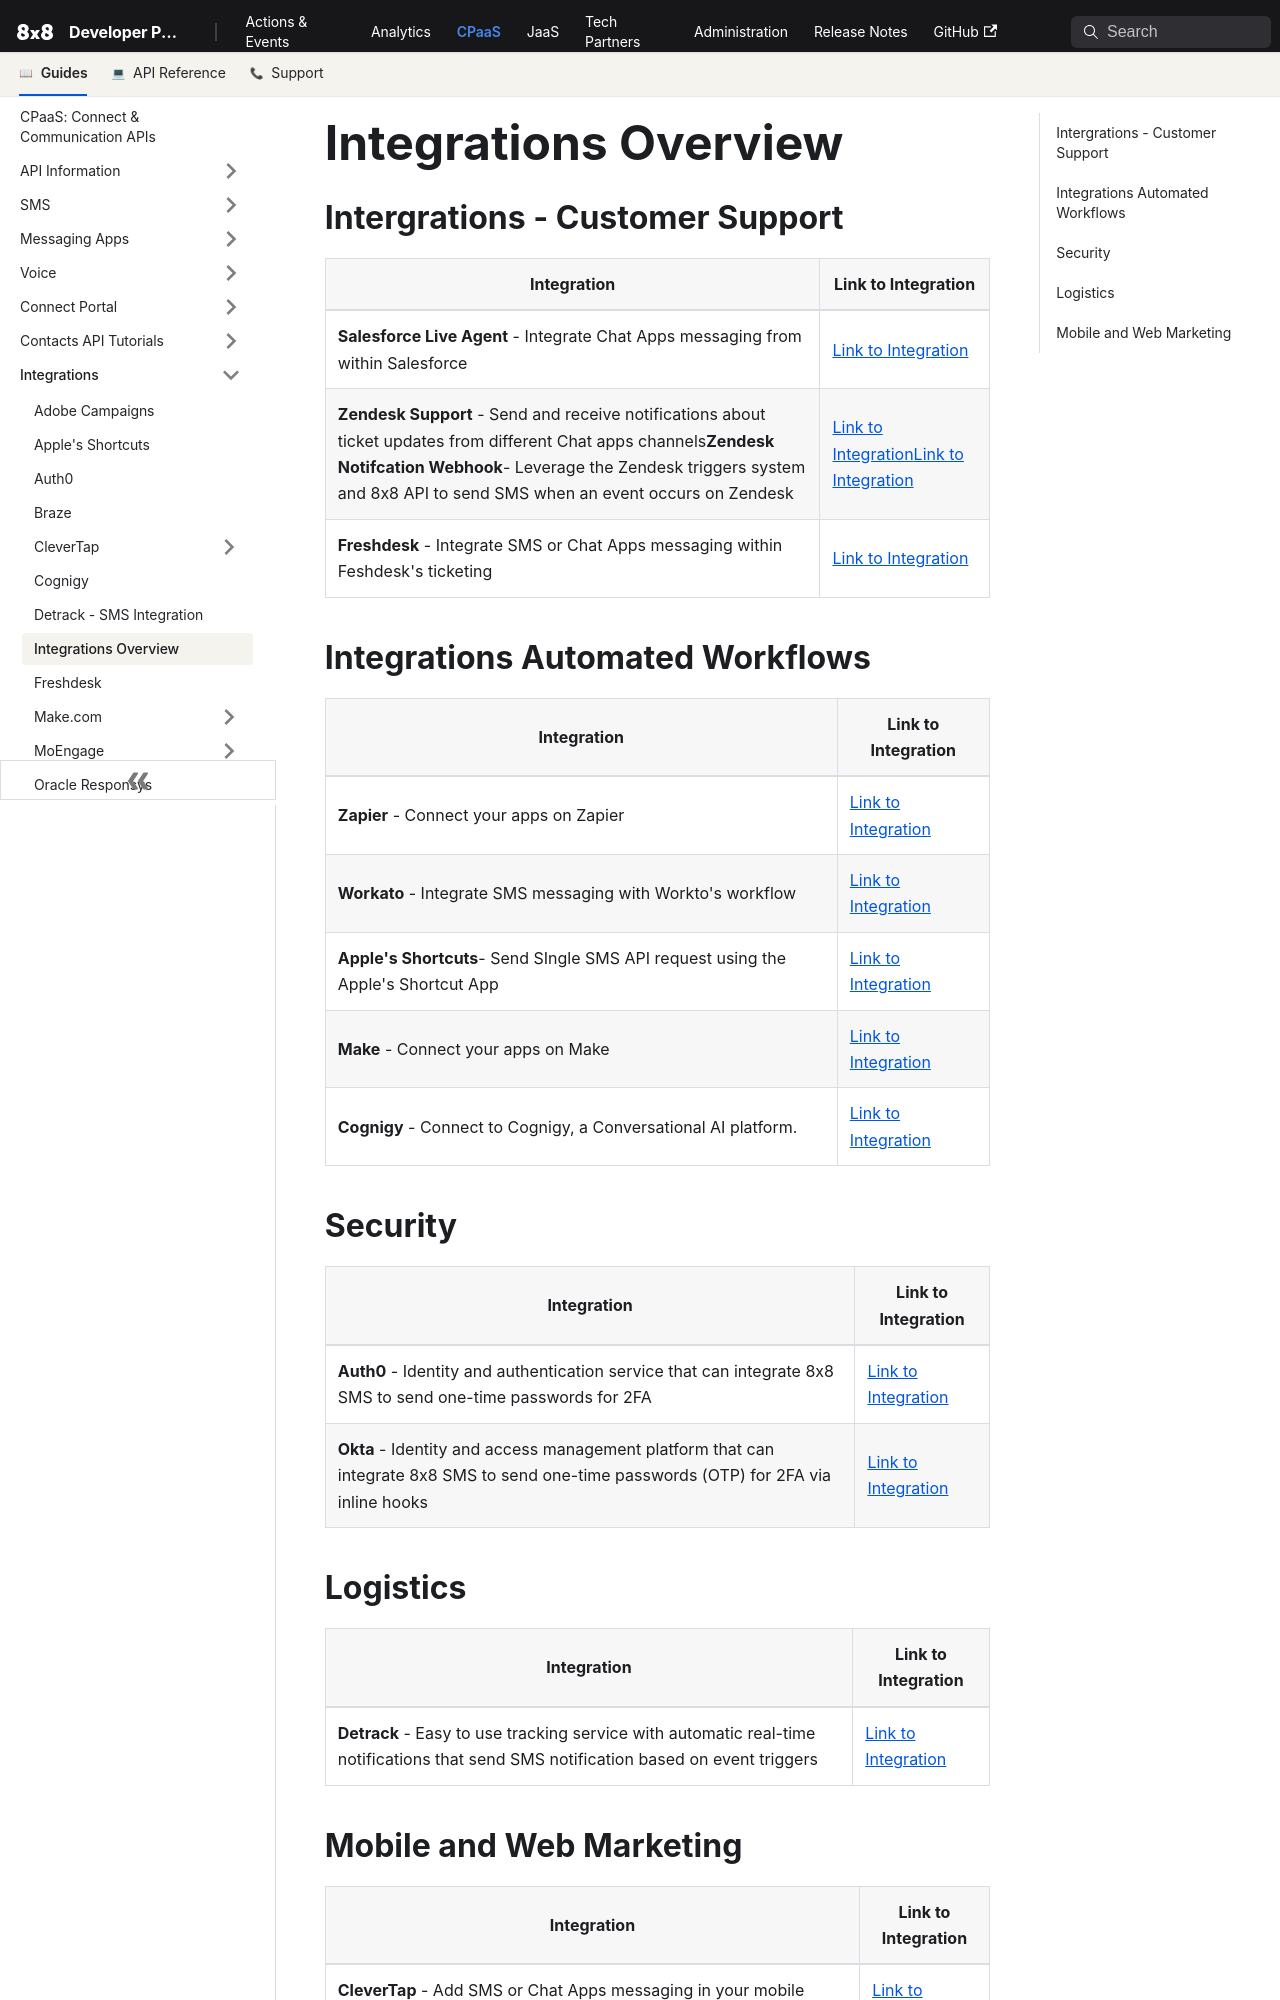

repository: 8x8Cloud/public-developer-docs · page: connect/docs/integrations-overview/index.html · generator: docusaurus

# Integrations Overview

## Intergrations - Customer Support

| Integration | Link to Integration |
| --- | --- |
| **Salesforce Live Agent** - Integrate Chat Apps messaging from within Salesforce | [Link to Integration](/connect/docs/salesforce-live-agent) |
| **Zendesk Support** - Send and receive notifications about ticket updates from different Chat apps channels**Zendesk Notifcation Webhook**- Leverage the Zendesk triggers system and 8x8 API to send SMS when an event occurs on Zendesk | [Link to Integration](/connect/docs/zendesk-support)[Link to Integration](/connect/docs/zendesk-notifications-targets) |
| **Freshdesk** - Integrate SMS or Chat Apps messaging within Feshdesk's ticketing | [Link to Integration](/connect/docs/freshdesk) |

## Integrations Automated Workflows

| Integration | Link to Integration |
| --- | --- |
| **Zapier** - Connect your apps on Zapier | [Link to Integration](/connect/docs/zapier) |
| **Workato** - Integrate SMS messaging with Workto's workflow | [Link to Integration](/connect/docs/workato) |
| **Apple's Shortcuts**- Send SIngle SMS API request using the Apple's Shortcut App | [Link to Integration](/connect/docs/apples-shortcuts) |
| **Make** - Connect your apps on Make | [Link to Integration](/connect/docs/makecom-1) |
| **Cognigy** - Connect to Cognigy, a Conversational AI platform. | [Link to Integration](/connect/docs/cognigy) |

## Security

| Integration | Link to Integration |
| --- | --- |
|  **Auth0** - Identity and authentication service that can integrate 8x8 SMS to send one-time passwords for 2FA | [Link to Integration](/connect/docs/auth0) |
|  **Okta**  - Identity and access management platform that can integrate 8x8 SMS to send one-time passwords (OTP) for 2FA via inline hooks | [Link to Integration](/connect/docs/okta) |

## Logistics

| Integration | Link to Integration |
| --- | --- |
| **Detrack** - Easy to use tracking service with automatic real-time notifications that send SMS notification based on event triggers | [Link to Integration](/connect/docs/detrack) |
